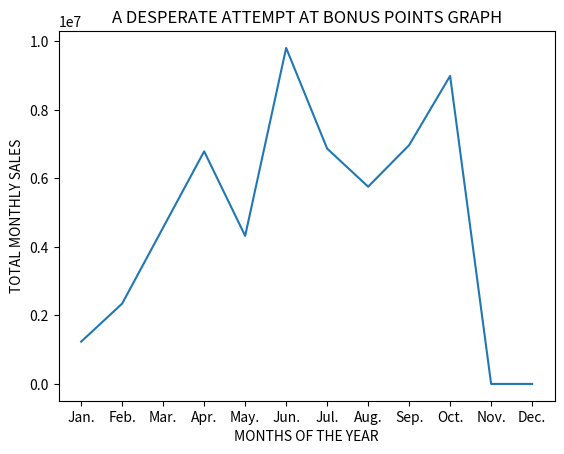

The script that saved this image:
#make a graph plotting monthly sales total over a year. 
#author. nkm
#date. november. 21,2023

import matplotlib.pyplot as plt

xaxisMonths = ["Jan.", "Feb.", "Mar.", "Apr.","May.", "Jun.", "Jul.", "Aug.", "Sep.", "Oct.", "Nov.", "Dec."]
yaxisSales = [1234461, 2345675, 4567686, 6788941, 4321111, 9807333, 6868641, 5757691, 6969662, 8989898, 0,0 ]

plt.plot(xaxisMonths,yaxisSales)

plt.xlabel("MONTHS OF THE YEAR")
plt.ylabel("TOTAL MONTHLY SALES")
plt.title("A DESPERATE ATTEMPT AT BONUS POINTS GRAPH")

plt.show()

